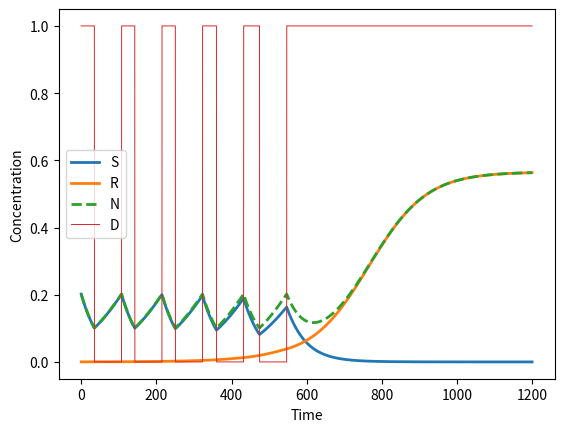
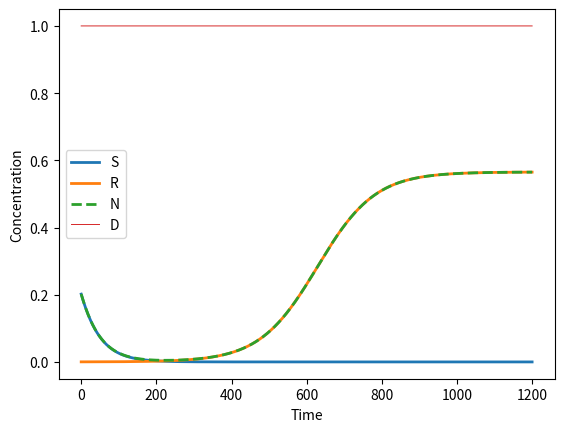
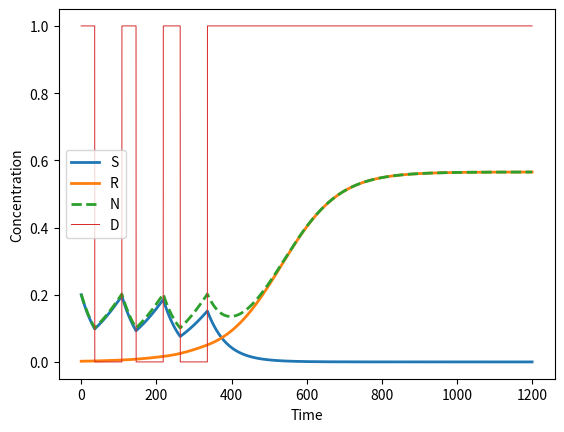
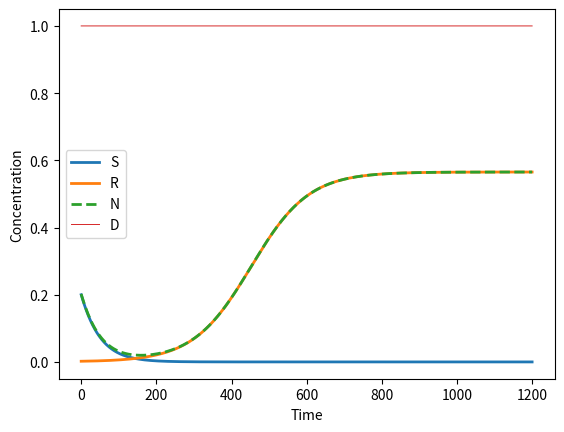
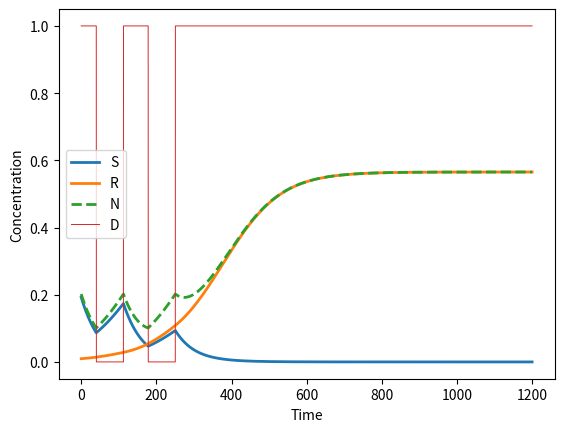
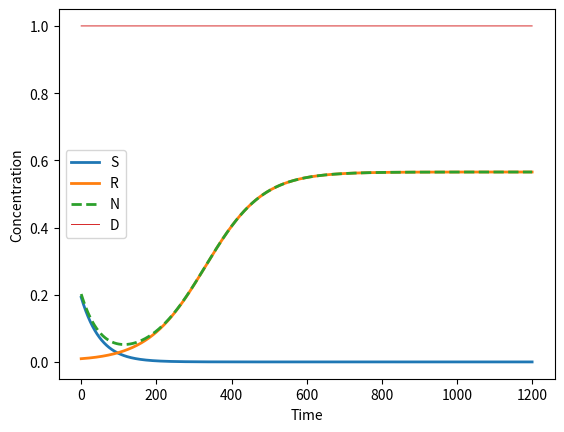
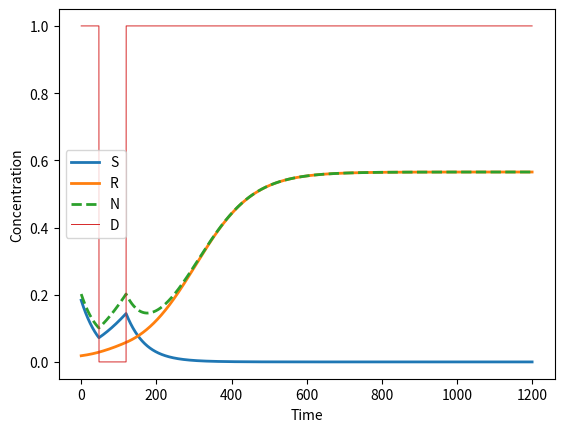
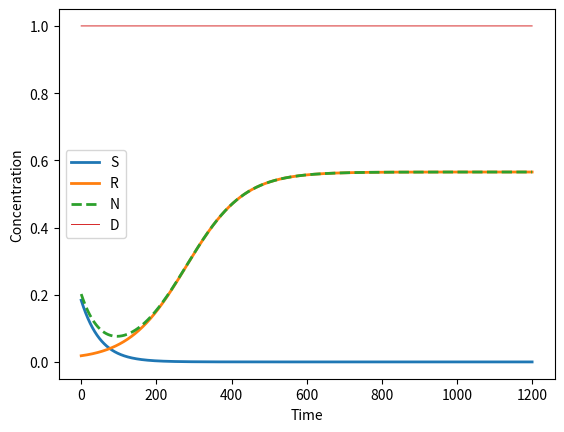
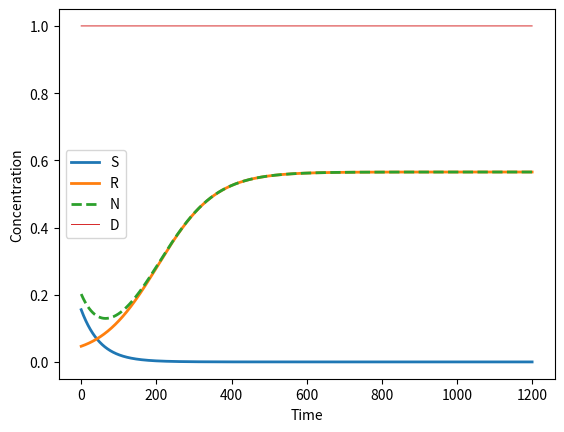

The script that saved these images, in order:
import numpy as np
import matplotlib.pyplot as plt



def test_parameters(parameters):

    time_start = parameters['time_start']
    time_end = parameters['time_end']
    time_step = parameters['time_step']
    tolerance = parameters['tolerance']
    S0 = parameters['S0']
    R0 = parameters['R0']
    growth_rate_S = parameters['growth_rate_S']
    growth_rate_R = parameters['growth_rate_R']
    carrying_capacity = parameters['carrying_capacity']
    maximum_tollerated_dose = parameters['maximum_tollerated_dose']
    death_rate_S = parameters['death_rate_S']
    death_rate_R = parameters['death_rate_R']
    division_rate = parameters['division_rate']
    therapy_type = parameters['therapy_type']
    current_state = parameters['current_state']
    adaptive_therapy_ratio = parameters['adaptive_therapy_ratio']
    
    assert time_start >= 0
    assert time_end > time_start
    assert time_step > 0
    assert tolerance > 0
    assert S0 >= 0
    assert R0 >= 0
    assert growth_rate_S > 0
    assert growth_rate_R > 0
    assert carrying_capacity > 0
    assert maximum_tollerated_dose > 0
    assert death_rate_S > 0
    assert death_rate_S < 1
    assert death_rate_R > 0
    assert death_rate_R < 1
    assert division_rate > 0
    assert division_rate < 1
    assert therapy_type == 'continuous' or therapy_type == 'adaptive' or therapy_type == 'notherapy'
    assert adaptive_therapy_ratio > 0
    assert adaptive_therapy_ratio < 1
    assert current_state == 0 or current_state == 1


    print("All tests passed")

    return


def therapy_drug_concentration(N, parameters,k):

    therapy_type = parameters['therapy_type']
    maximum_tollerated_dose = parameters['maximum_tollerated_dose']

    if therapy_type == 'continuous':
        return maximum_tollerated_dose
    if therapy_type == 'notherapy':
        return 0
    elif therapy_type == 'adaptive':
        N0 = parameters['S0'] + parameters['R0']
        adaptive_therapy_ratio = parameters['adaptive_therapy_ratio']
        current_state = parameters['current_state']
        # on therapy
        if current_state > 0.001:
            # if shrunk sufficiently, turn off therapy slowly
            if N < N0 * adaptive_therapy_ratio:
                parameters['current_state'] = current_state-k
                return parameters['current_state']
            else:
            # else, keep on therapy
                parameters['current_state'] = current_state+k
                if parameters['current_state']> maximum_tollerated_dose:
                    parameters['current_state']= maximum_tollerated_dose
                    return parameters['current_state']
                else:
                    return parameters['current_state']
        else:
            # if grown sufficiently, turn on therapy
            if N > N0:
                parameters['current_state'] = current_state+k
                return parameters['current_state']
            else:
            # else, keep off therapy
                return 0
        

def one_step(S, R, time_step, parameters,k):

    growth_rate_S = parameters['growth_rate_S']
    growth_rate_R = parameters['growth_rate_R']
    carrying_capacity = parameters['carrying_capacity']
    maximum_tollerated_dose = parameters['maximum_tollerated_dose']
    death_rate_S = parameters['death_rate_S']
    death_rate_R = parameters['death_rate_R']
    division_rate = parameters['division_rate']

    N = S + R
    
    #We want carrying capacity to change with time!!!
    parameters['carrying_capacity'] = carrying_capacity
    
    current_carrying_capacity = N / parameters['carrying_capacity']
    
    D = therapy_drug_concentration(N, parameters, k)/(maximum_tollerated_dose)
    
    effective_growth_rate_S = growth_rate_S * (1 - current_carrying_capacity) * (1 - 2*division_rate*D)
    effective_growth_rate_R = growth_rate_R * (1 - current_carrying_capacity)

    dS = effective_growth_rate_S * S - death_rate_S * S
    dR = effective_growth_rate_R * R - death_rate_R * R

    S1 = S + dS * time_step
    R1 = R + dR * time_step

    return [S1, R1, D]


def two_step(S, R, time_step, parameters,k):
    
    SR1 = one_step(S, R, time_step/2, parameters,k)
    SR2 = one_step(SR1[0], SR1[1], time_step/2, parameters,k)

    return SR2



def ode_model(parameters, kappa, verbose=False):


    time_step = parameters['time_step']
    tolerance = parameters['tolerance']

    time_start = parameters['time_start']
    time_end = parameters['time_end']

    S0 = parameters['S0']
    R0 = parameters['R0']
    N0 = S0 + R0
    D0 = 1


    initial_size = int((time_end - time_start) / time_step)

    # Initialize arrays
    S = np.zeros(initial_size)
    R = np.zeros(initial_size)
    N = np.zeros(initial_size)
    T = np.zeros(initial_size)
    D = np.zeros(initial_size)

    current_time = time_start
    current_index = 0

    S[current_index] = S0
    R[current_index] = R0
    N[current_index] = N0
    T[current_index] = current_time
    D[current_index] = D0
    
    current_state = parameters['current_state']

    while current_time + time_step < time_end:

        
        SR_1 = one_step(S[current_index], R[current_index], time_step, parameters, kappa)
        SR_2 = two_step(S[current_index], R[current_index], time_step, parameters, kappa)
        
        error = abs(SR_1[0] - SR_2[0]) + abs(SR_1[1] - SR_2[1])

        if verbose == True:
            print("Error: ", error)
            print("Time step: ", time_step)
            print("Current time: ", current_time)
            print("Tolerance: ", tolerance)
            print("")

        if error < 10 * tolerance:
            S[current_index + 1] = SR_2[0]
            R[current_index + 1] = SR_2[1]
            N[current_index + 1] = S[current_index + 1] + R[current_index + 1]
            T[current_index + 1] = current_time + time_step
            D[current_index + 1] = SR_2[2]
            current_time += time_step
            current_index += 1
            # time_step = time_step/2
        elif error < tolerance:
            S[current_index + 1] = SR_2[0]
            R[current_index + 1] = SR_2[1]
            N[current_index + 1] = S[current_index + 1] + R[current_index + 1]
            T[current_index + 1] = current_time + time_step
            D[current_index + 1] = SR_2[2]
            current_time += time_step
            current_index += 1
        else:
            time_step = time_step/2
        
        if current_index == len(S) - 1:
            S = np.concatenate((S, np.zeros(len(S))))
            R = np.concatenate((R, np.zeros(len(R))))
            N = np.concatenate((N, np.zeros(len(N))))
            T = np.concatenate((T, np.zeros(len(T))))
            D = np.concatenate((D, np.zeros(len(D))))

    SR = two_step(S[current_index], R[current_index], time_end - current_time, parameters,kappa)
    S[current_index + 1] = SR[0]
    R[current_index + 1] = SR[1]
    N[current_index + 1] = S[current_index + 1] + R[current_index + 1]
    T[current_index + 1] = time_end
    current_index += 1

    return S[:current_index], R[:current_index], N[:current_index], T[:current_index], D[:current_index]
       

def main(initialRatio):
    # Define parameters

    parameters = {     
        'time_end': 1200,
        'time_start': 0,                                  
        'time_step': 0.1,
        'tolerance': 100,
        'R0': 0.002,
        'growth_rate_S': 0.023,
        'S0': 0.2,
        'growth_rate_R': 0.023,
        'carrying_capacity': 1.,
        'maximum_tollerated_dose': 1.,
        'death_rate_S': 0.01,
        'death_rate_R': 0.01,
        'division_rate': .75,
        'therapy_type': 'adaptive',
        'current_state': 1,
        'adaptive_therapy_ratio': 1/2,
    }
    total = parameters['S0'] + parameters['R0']
    parameters['R0'] = (initialRatio * total)/(1 + initialRatio)
    parameters['S0'] = (total) - parameters['R0']
    kappa = 1
    # test_parameters(parameters)

    Sc1, Rc1, Nc1, Tc1, Dc1 = ode_model(parameters, kappa, verbose=False)
    parameters['therapy_type'] = 'continuous'
    parameters['current_state'] = 1
    Sc2, Rc2, Nc2, Tc2, Dc2 = ode_model(parameters, kappa, verbose=False)

    plt.plot(Tc1, Sc1, label='S',linewidth=2)
    plt.plot(Tc1, Rc1, label='R',linewidth=2)
    plt.plot(Tc1, Nc1, label='N', linestyle='--',linewidth=2)
    plt.plot(Tc1, Dc1, label='D',linewidth=.7)
    plt.xlabel('Time')
    plt.ylabel('Concentration')
    plt.legend()
    filename = f'plot_varying_ratio={initialRatio}_adaptive.png'
    plt.savefig(filename)
    # clear plot
    plt.clf()

    plt.plot(Tc2, Sc2, label='S',linewidth=2)
    plt.plot(Tc2, Rc2, label='R',linewidth=2)
    plt.plot(Tc2, Nc2, label='N', linestyle='--',linewidth=2)
    plt.plot(Tc2, Dc2, label='D',linewidth=.7)
    plt.xlabel('Time')
    plt.ylabel('Concentration')
    plt.legend()
    filename = f'plot_varying_ratio={initialRatio}_continuous.png'
    plt.savefig(filename)
    # clear plot
    plt.clf()

    # compute time to reach 125% of initial tumor size
    initial_tumor_size = Nc1[0]
    for i in range(len(Nc1)):
        if Nc1[i] > 1.25*initial_tumor_size:
            ttpA = Tc1[i]
            break
    
    initial_tumor_size = Nc2[0]
    for i in range(len(Nc2)):
        if Nc2[i] > 1.25*initial_tumor_size:
            ttpC = Tc2[i]
            break
    
    print(f'Initial ratio: {initialRatio}')
    print(f'Time to reach 125% of initial tumor size (adaptive): {ttpA}')
    print(f'Time to reach 125% of initial tumor size (continuous): {ttpC}')
    gamma = (ttpA - ttpC)/ttpC
    print(f'Gamma: {gamma}')



if __name__ == '__main__':
    main(0.001)
    main(0.01)
    main(0.05)
    main(0.1)
    main(0.3)
    print('Done')
